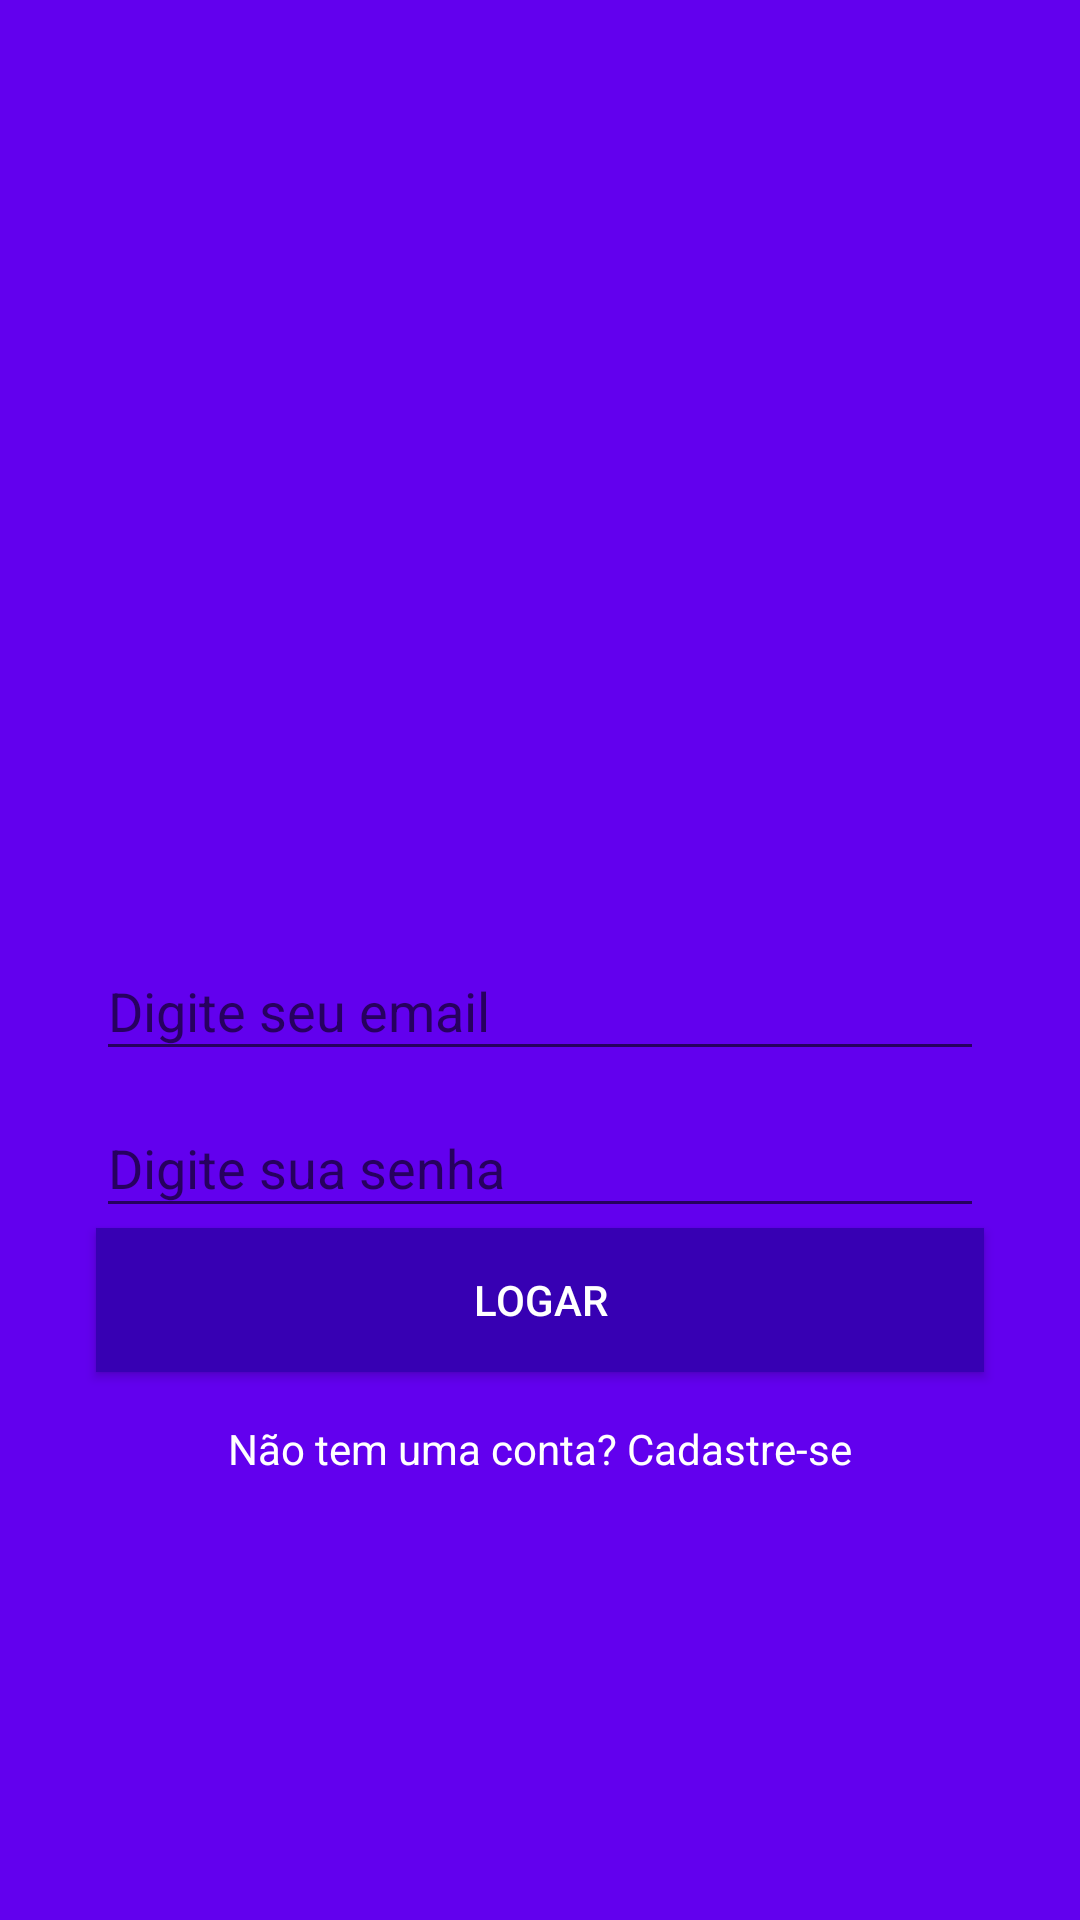

This screen was rendered from an Android layout file. Write that file and the resources it references.
<!-- AndroidManifest.xml: application theme AppTheme -->
<!-- res/layout/activity_login.xml -->
<?xml version="1.0" encoding="utf-8"?>
<androidx.constraintlayout.widget.ConstraintLayout xmlns:android="http://schemas.android.com/apk/res/android"
    xmlns:app="http://schemas.android.com/apk/res-auto"
    xmlns:tools="http://schemas.android.com/tools"
    android:layout_width="match_parent"
    android:layout_height="match_parent"
    android:background="@color/colorPrimary"
    tools:context=".activity.LoginActivity">

    <ImageView
        android:id="@+id/imageView"
        android:layout_width="200dp"
        android:layout_height="157dp"
        app:layout_constraintBottom_toTopOf="@+id/textInputLayout"
        app:layout_constraintEnd_toEndOf="parent"
        app:layout_constraintStart_toStartOf="parent"
        app:layout_constraintTop_toTopOf="parent"
        app:layout_constraintVertical_chainStyle="packed"
        app:srcCompat="@drawable/logo" />

    <com.google.android.material.textfield.TextInputLayout
        android:id="@+id/textInputLayout"
        android:layout_width="0dp"
        android:layout_height="wrap_content"
        android:layout_marginStart="32dp"
        android:layout_marginEnd="32dp"
        app:layout_constraintBottom_toTopOf="@+id/textInputLayout2"
        app:layout_constraintEnd_toEndOf="parent"
        app:layout_constraintStart_toStartOf="parent"
        app:layout_constraintTop_toBottomOf="@+id/imageView">

        <com.google.android.material.textfield.TextInputEditText
            android:id="@+id/editEmail"
            android:layout_width="match_parent"
            android:layout_height="wrap_content"
            android:hint="@string/digite_email"
            android:inputType="textWebEmailAddress" />
    </com.google.android.material.textfield.TextInputLayout>

    <com.google.android.material.textfield.TextInputLayout
        android:id="@+id/textInputLayout2"
        android:layout_width="0dp"
        android:layout_height="wrap_content"
        android:layout_marginStart="32dp"
        android:layout_marginEnd="32dp"
        app:layout_constraintBottom_toTopOf="@+id/button"
        app:layout_constraintEnd_toEndOf="parent"
        app:layout_constraintStart_toStartOf="parent"
        app:layout_constraintTop_toBottomOf="@+id/textInputLayout">

        <com.google.android.material.textfield.TextInputEditText
            android:id="@+id/editSenha"
            android:layout_width="match_parent"
            android:layout_height="wrap_content"
            android:hint="@string/digite_senha"
            android:inputType="textPassword" />
    </com.google.android.material.textfield.TextInputLayout>

    <Button
        android:id="@+id/button"
        android:layout_width="0dp"
        android:layout_height="wrap_content"
        android:layout_marginStart="32dp"
        android:layout_marginEnd="32dp"
        android:background="@color/colorPrimaryDark"
        android:onClick="validarUsuario"
        android:text="@string/botao_logar"
        android:textColor="@android:color/white"
        app:layout_constraintBottom_toTopOf="@+id/textView"
        app:layout_constraintEnd_toEndOf="parent"
        app:layout_constraintStart_toStartOf="parent"
        app:layout_constraintTop_toBottomOf="@+id/textInputLayout2" />

    <TextView
        android:id="@+id/textView"
        android:layout_width="wrap_content"
        android:layout_height="wrap_content"
        android:layout_marginTop="16dp"
        android:onClick="abrirTelaCadastro"
        android:text="@string/nao_tem_conta"
        android:textColor="@android:color/white"
        app:layout_constraintBottom_toBottomOf="parent"
        app:layout_constraintEnd_toEndOf="parent"
        app:layout_constraintStart_toStartOf="parent"
        app:layout_constraintTop_toBottomOf="@+id/button" />
</androidx.constraintlayout.widget.ConstraintLayout>
<!-- resources referenced by this layout -->
<resources>
  <string name="botao_logar">Logar</string>
  <string name="digite_email">Digite seu email</string>
  <string name="digite_senha">Digite sua senha</string>
  <string name="nao_tem_conta">Não tem uma conta? Cadastre-se</string>
  <style name="AppTheme" parent="Theme.AppCompat.Light.NoActionBar">
          
          <item name="colorPrimary">@color/colorPrimary</item>
          <item name="colorPrimaryDark">@color/colorPrimaryDark</item>
          <item name="colorAccent">@color/colorAccent</item>
      </style>
  <!-- not gathered from this repository: default colours our renderer supplied (Android Studio template values) -->
  <color name="colorPrimary">#FF6200EE</color>
  <color name="colorPrimaryDark">#FF3700B3</color>
  <color name="colorAccent">#FF03DAC5</color>
</resources>
